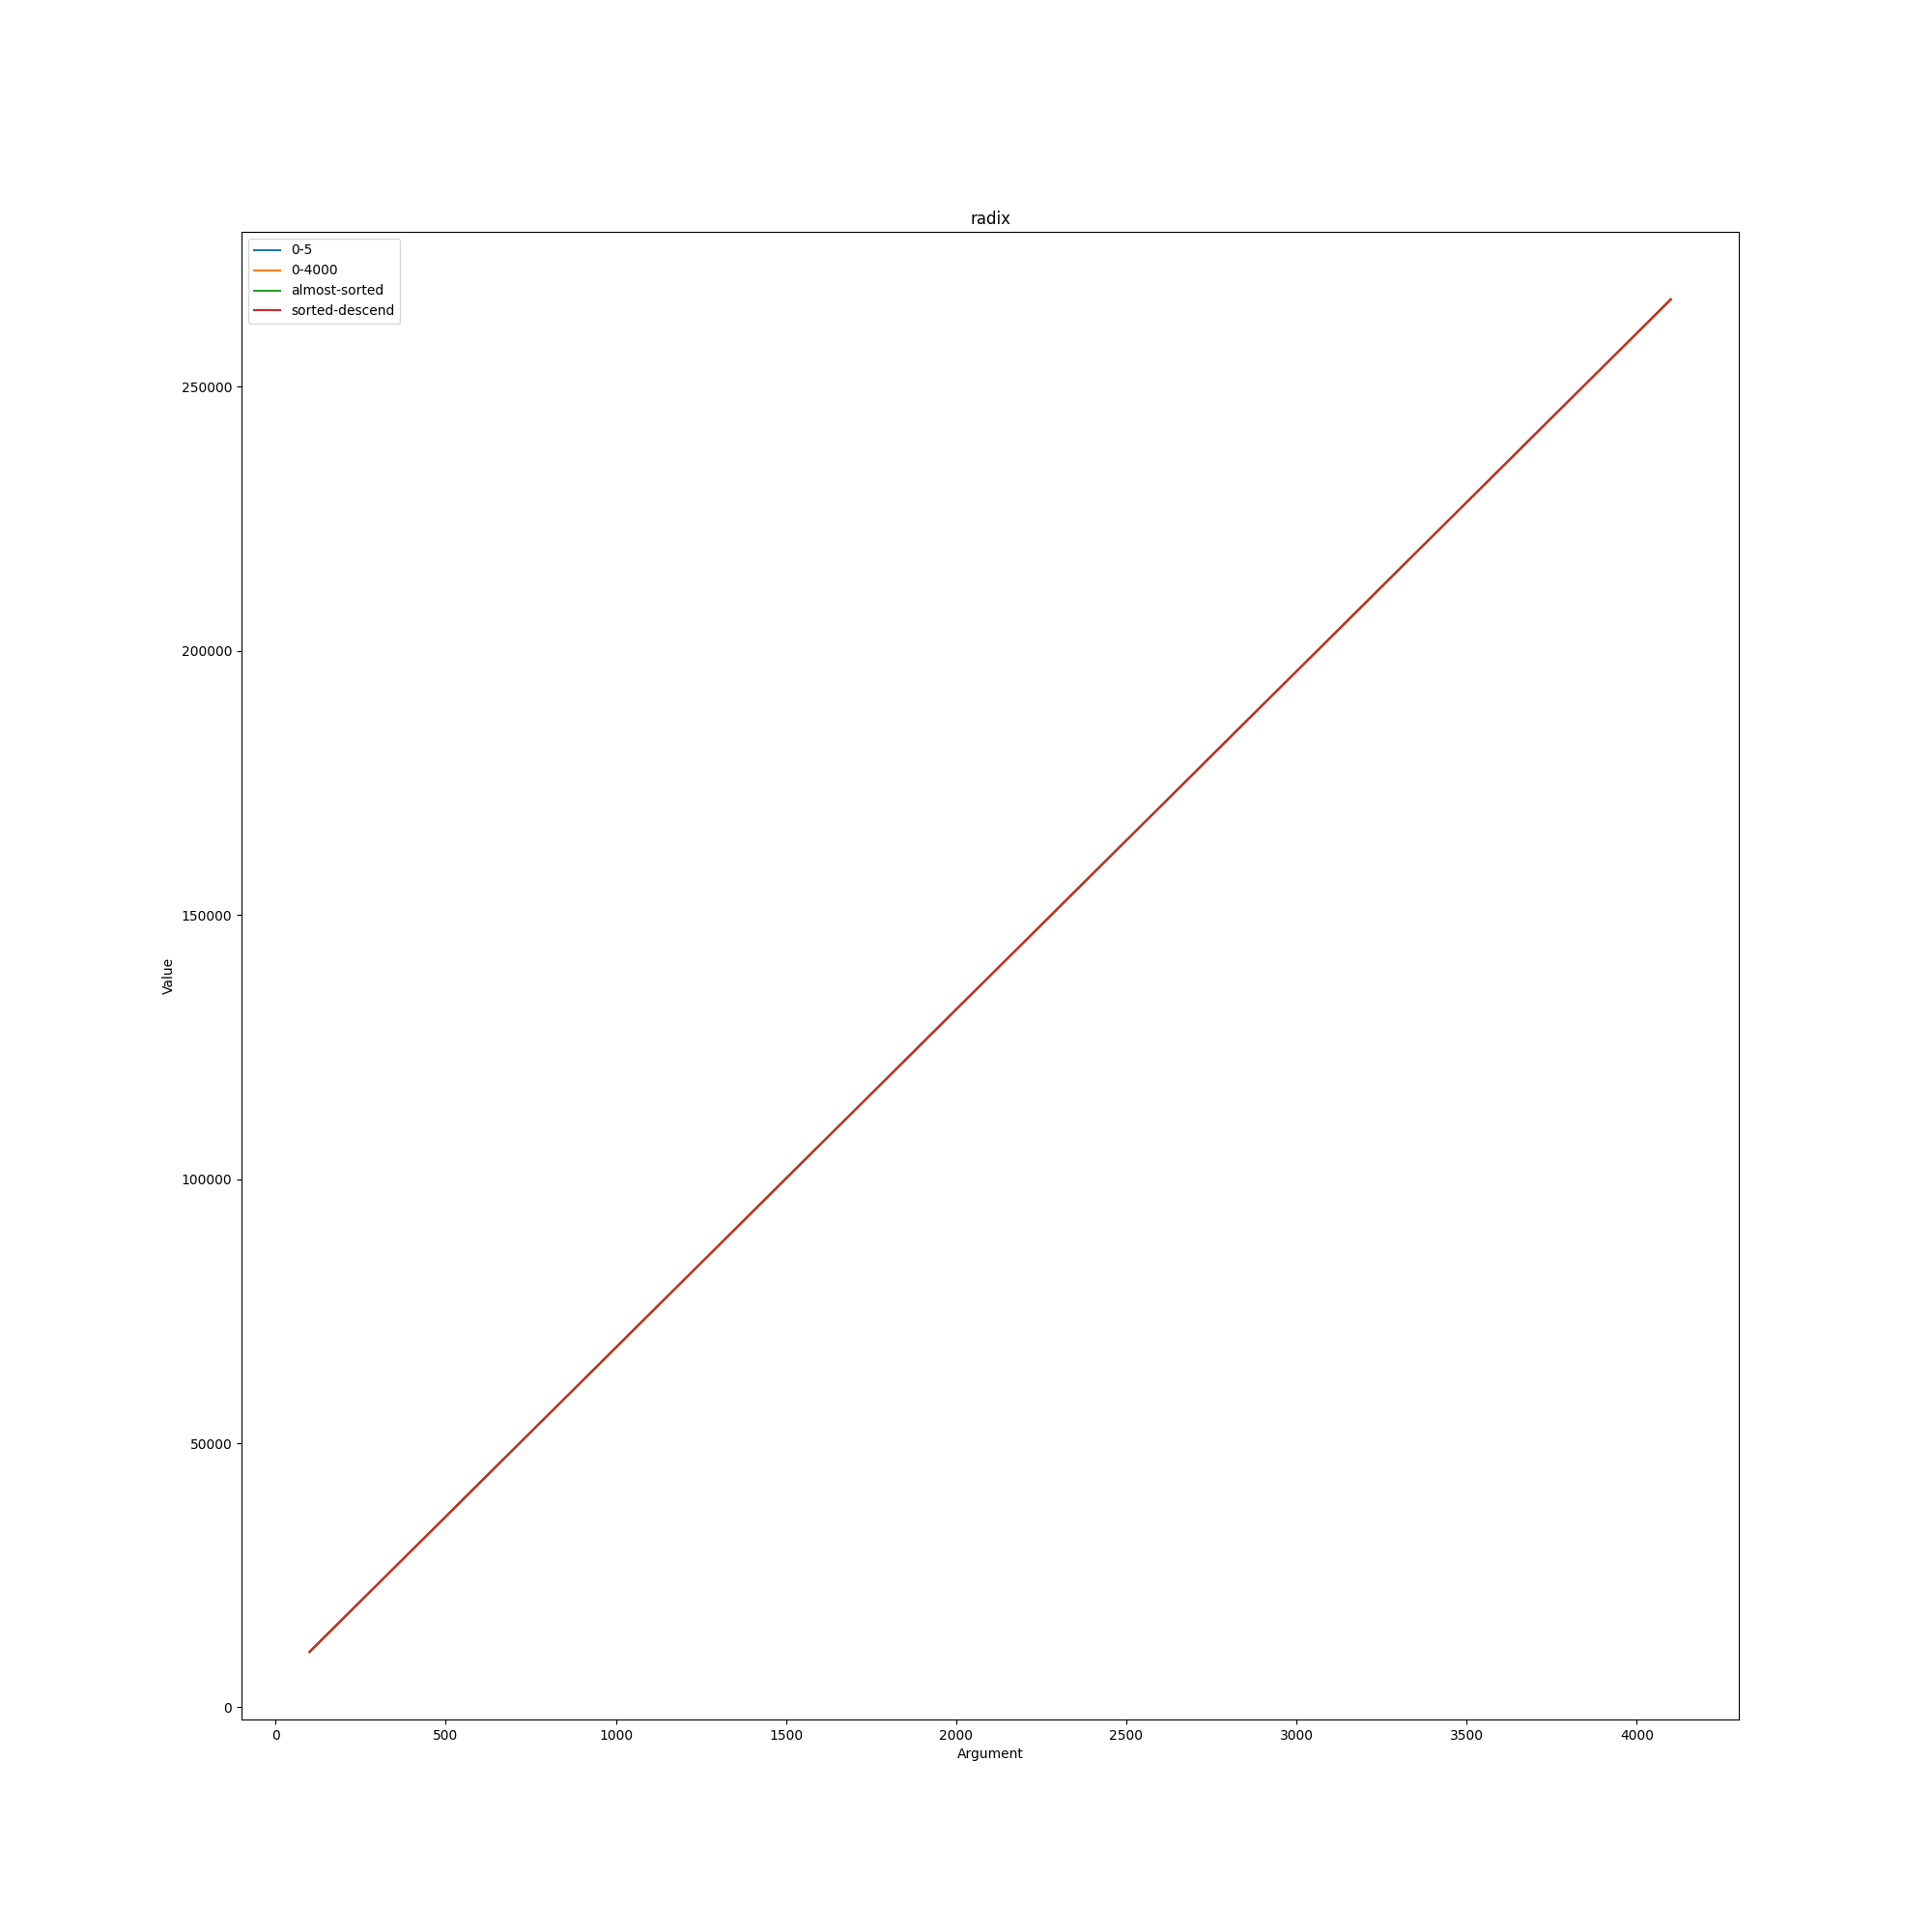

Source data for this figure (header and first rows):
radix; ; ; ; 
; 0-5; 0-4000; almost-sorted; sorted-descend
100; 10514; 10514; 10514; 10514
200; 16914; 16914; 16914; 16914
300; 23314; 23314; 23314; 23314
400; 29714; 29714; 29714; 29714
500; 36114; 36114; 36114; 36114
600; 42514; 42514; 42514; 42514
700; 48914; 48914; 48914; 48914
800; 55314; 55314; 55314; 55314
900; 61714; 61714; 61714; 61714
1000; 68114; 68114; 68114; 68114
1100; 74514; 74514; 74514; 74514
1200; 80914; 80914; 80914; 80914
1300; 87314; 87314; 87314; 87314
1400; 93714; 93714; 93714; 93714
1500; 100114; 100114; 100114; 100114
1600; 106514; 106514; 106514; 106514
1700; 112914; 112914; 112914; 112914
1800; 119314; 119314; 119314; 119314
1900; 125714; 125714; 125714; 125714
2000; 132114; 132114; 132114; 132114
2100; 138514; 138514; 138514; 138514
2200; 144914; 144914; 144914; 144914
2300; 151314; 151314; 151314; 151314
2400; 157714; 157714; 157714; 157714
2500; 164114; 164114; 164114; 164114
2600; 170514; 170514; 170514; 170514
2700; 176914; 176914; 176914; 176914
2800; 183314; 183314; 183314; 183314
2900; 189714; 189714; 189714; 189714
3000; 196114; 196114; 196114; 196114
3100; 202514; 202514; 202514; 202514
3200; 208914; 208914; 208914; 208914
3300; 215314; 215314; 215314; 215314
3400; 221714; 221714; 221714; 221714
3500; 228114; 228114; 228114; 228114
3600; 234514; 234514; 234514; 234514
3700; 240914; 240914; 240914; 240914
3800; 247314; 247314; 247314; 247314
3900; 253714; 253714; 253714; 253714
4000; 260114; 260114; 260114; 260114
4100; 266514; 266514; 266514; 266514
